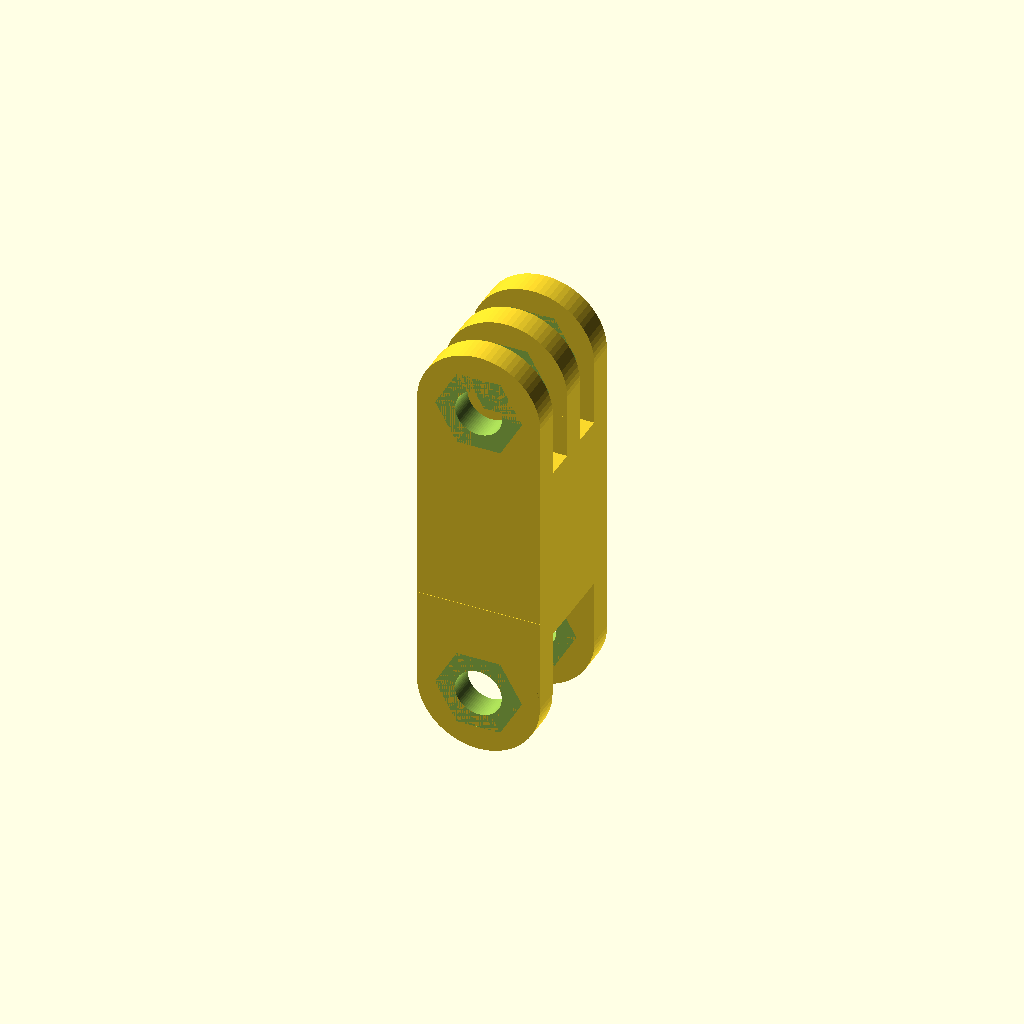
Cell 1: the model at its default parameters.
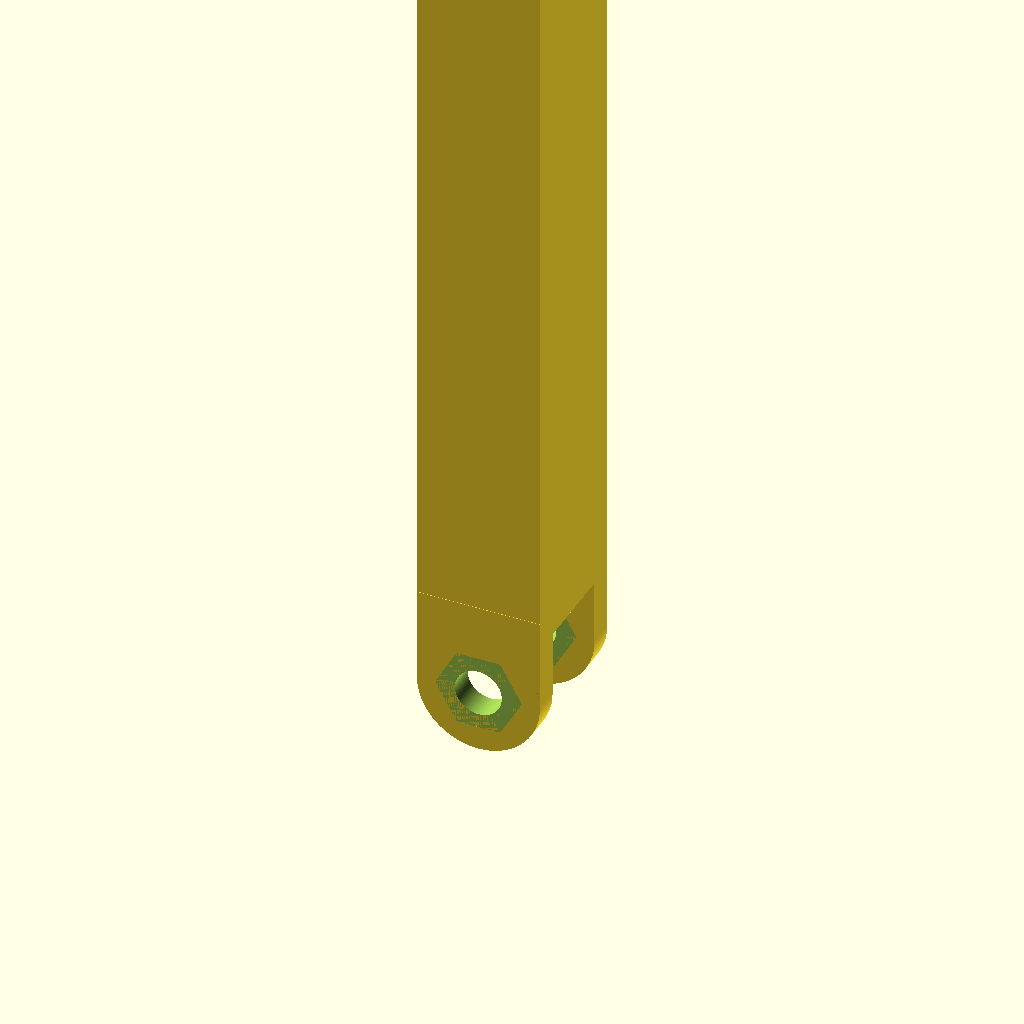
Cell 2: length = 200 (everything else at default).
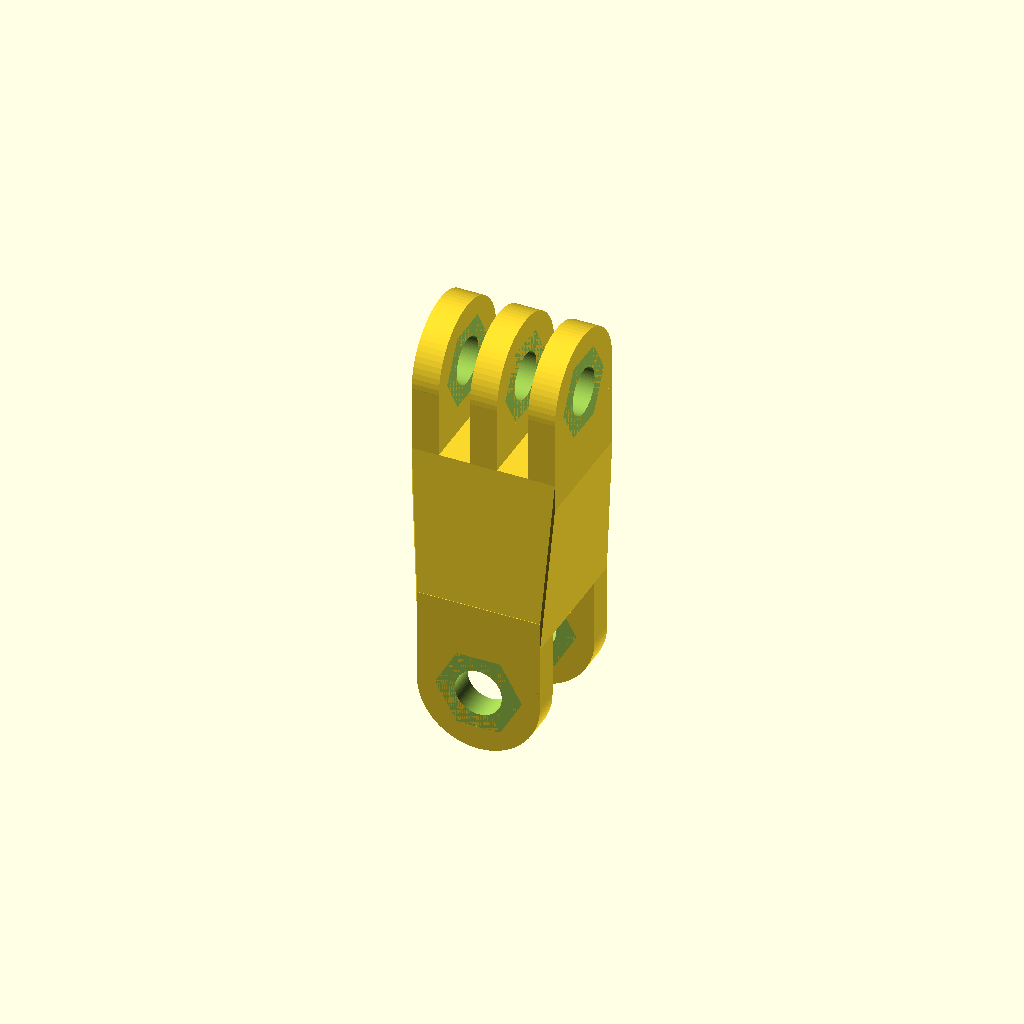
Cell 3: the same model with twist = 90.
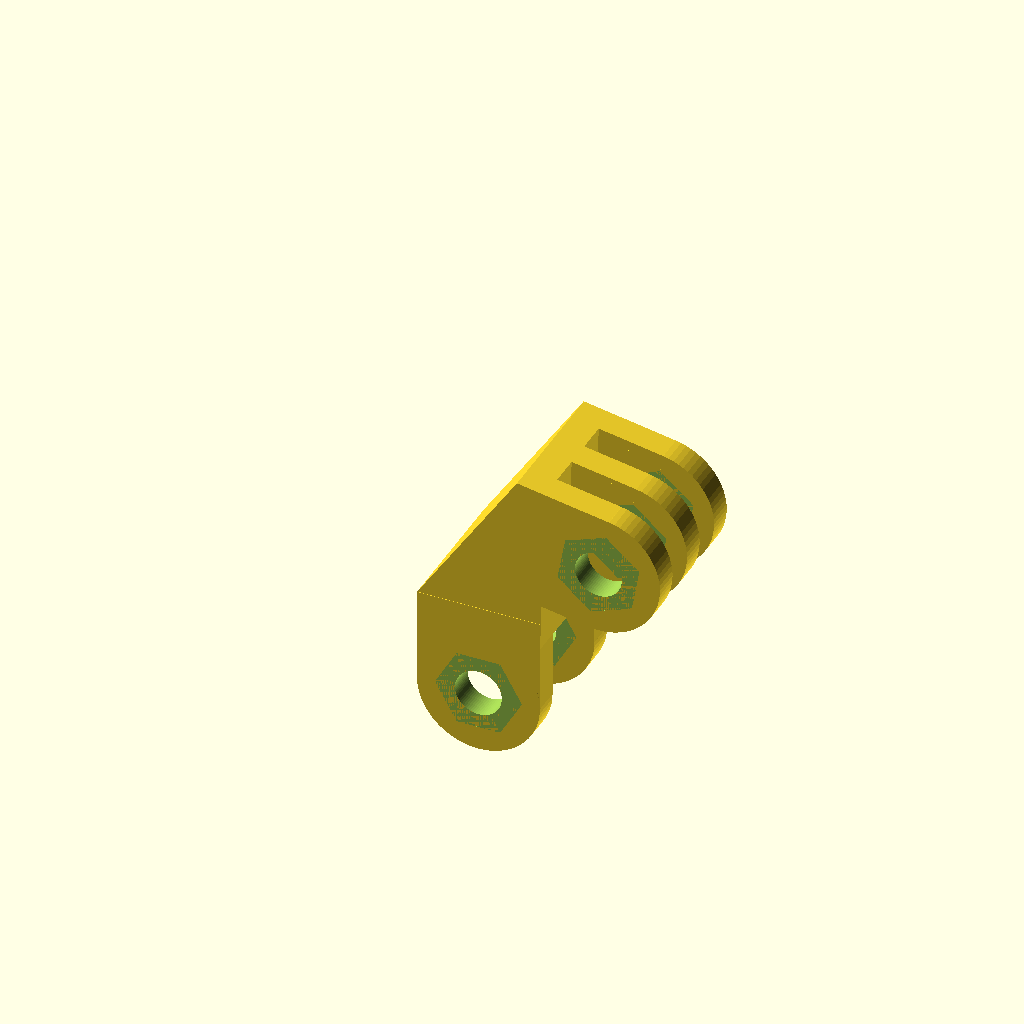
Cell 4: the same model with bend = 100.
One fixed orthographic camera (rotation 55°, 0°, 25°; colour scheme Cornfield) for every cell.
OpenSCAD source file GoPro_dynamo_mode.scad:
// GoPro fully customizable arm mount
// by MBRAMI
// Version 1.1 - JAN 2021

/* [Settings] */

//Arm length
length=0;//[0:0.1:200]

//Arm twist along length axis
twist=0;//[0:0.1:90]

//Arm bend along axis normal
bend=0;//[0:0.1:100]


/* [Hidden] */
th= 2.90;   //Thickness of solid tabs
sp = 3.10;  //Thickness of gaps
sp_g = 10; // Thickness of gap for the host in mm
th_g = 2.5; 
w = 15.14;  //Width of mount base
l = 13.14;  //length of mount base

$fn=72;

module tab(hasNut){
    hasNut = false;
    
    /*
    this module generates any tab (with or without M5 nut slot)
    usage:
      tab(); -> generates a simple tab with origin centered at the middle of the hole
      tab(true); -> generates the tab with nut slot
    */
    
    //render() //enable if running animation, not needed otherwise
    difference(){ 
        //Putting together base and curved end of the tab
        union(){
            //this is the base
            translate([0,0,-5])
                cube([l,th, 10], center=true);
            //this is the round end
            rotate([90,0,0])
                cylinder(h=th, d=l, $fn=72, center=true);
            //Additional feature for the tab that holds the nut
            if (hasNut == true){
                translate([0,-(3.8+th)/2,0])
                    rotate([90,0,0])
                        cylinder(h=3.8, r1=l/2, r2=11.8/2,center=true, $fn=72);
            };
        };
        //subtracting hexagonal slot for the nut
        translate([0,-(3.8+th)/2,0])
            rotate([90,0,0])
                cylinder(h=3.8,d=9.3,center=true, $fn=6);
        //subtracting M5 hole for the bolt
        rotate([90,0,0])
            cylinder(h=20,d=5,center=true, $fn=72);
    };   
};


module host(){
    //host is the 3-tabbed part of the connector
    
    //host base
    translate([0,0,-10+th/2])cube([l, w, th], center=true);
    //generating 3 tabs with 2*sp spacing
    translate([0,-2*sp,0])tab(true);
    translate([0,0,0])tab();
    translate([0,2*sp,0])tab();
};

module guest(){
    // guest is the 2-tabbed part of the connector
    //guest base
    translate([0,0,-10+th_g/2])cube([l, w, th_g], center=true);
    //generating 2 tabs with sp spacing
    translate([0,-sp_g/2- th_g/2,0])tab();
    translate([0,sp_g/2+th_g/2,0])tab();
};


module arm(length, twist, bend){
    //arm is the final module to be called
    
    //Constraints for twist and bend angles
    tw = twist>90?90:twist;
    bn = bend>100?100:bend; 
    
    //
    hull(){
         //I need to cut the tabs from the base of the host, otherwise the "hull" will make them convex
        rotate([0,180,0])
            translate([0,0,10])
                difference(){
                    host();
                    translate([0,0,3])
                        cube([l+10,w+10,20], center= true);
                };
         //I need to cut the tabs from the base of the guest as well        
        rotate([0,0,twist])
            translate([0,0,length+10])
                rotate([0,bend,0])
                    translate([0,0,13])
                        difference(){
                            host();  
                            translate([0,0,3])
                                cube([l+10,w+10,20], center= true);
                        };
    };
    
    //Now I can re-add both the guest and the host tabs
    rotate([0,180,0])
        translate([0,0,10])
            guest();
    //And I can apply twisting and bending to the host
    rotate([0,0,twist])
        translate([0,0,length+10])
            rotate([0,bend,0])
                translate([0,0,13])
                    host();
};


//Animation
/*
if ($t < 0.25){
    color("yellow")arm(70*sin($t*4*90)^2, 0, 0);
} else if ($t>=0.25 && $t < 0.5){
    color("yellow")arm(70*sin($t*4*90)^2, 90*sin($t*4*180), 0);
    } else if ($t>=0.5){
    color("yellow")arm(70*sin($t*2*180)^2, 90*sin($t*4*180), 100*sin($t*2*360));
        };
*/

arm(length, twist, bend);
Customizer parameters (derived from the source; name, type, default, range or options):
length: number, default 0, range 0 to 200, step 0.1
twist: number, default 0, range 0 to 90, step 0.1
bend: number, default 0, range 0 to 100, step 0.1
